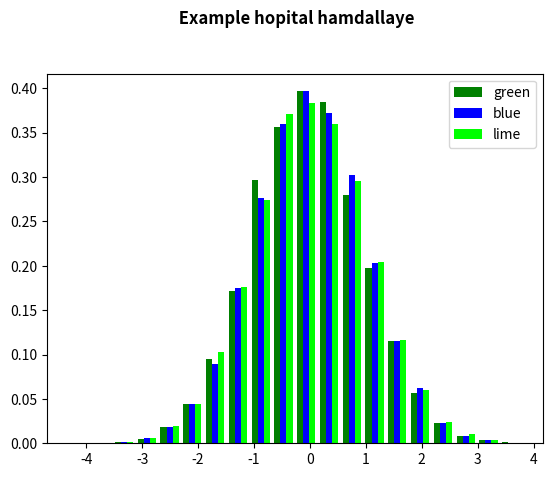

The matplotlib source for this figure:
import matplotlib.pyplot as plt
import numpy as np
np.random.seed(10**7)
n_bins = 20
x = np.random.randn(10000, 3)
    
colors = ['green', 'blue', 'lime']

plt.hist(x, n_bins, density = True, 
        histtype ='bar',
        color = colors,
        label = colors)

plt.legend(prop ={'size': 10})

plt.title(' Example hopital hamdallaye\n\n',
        fontweight ="bold")

plt.show()